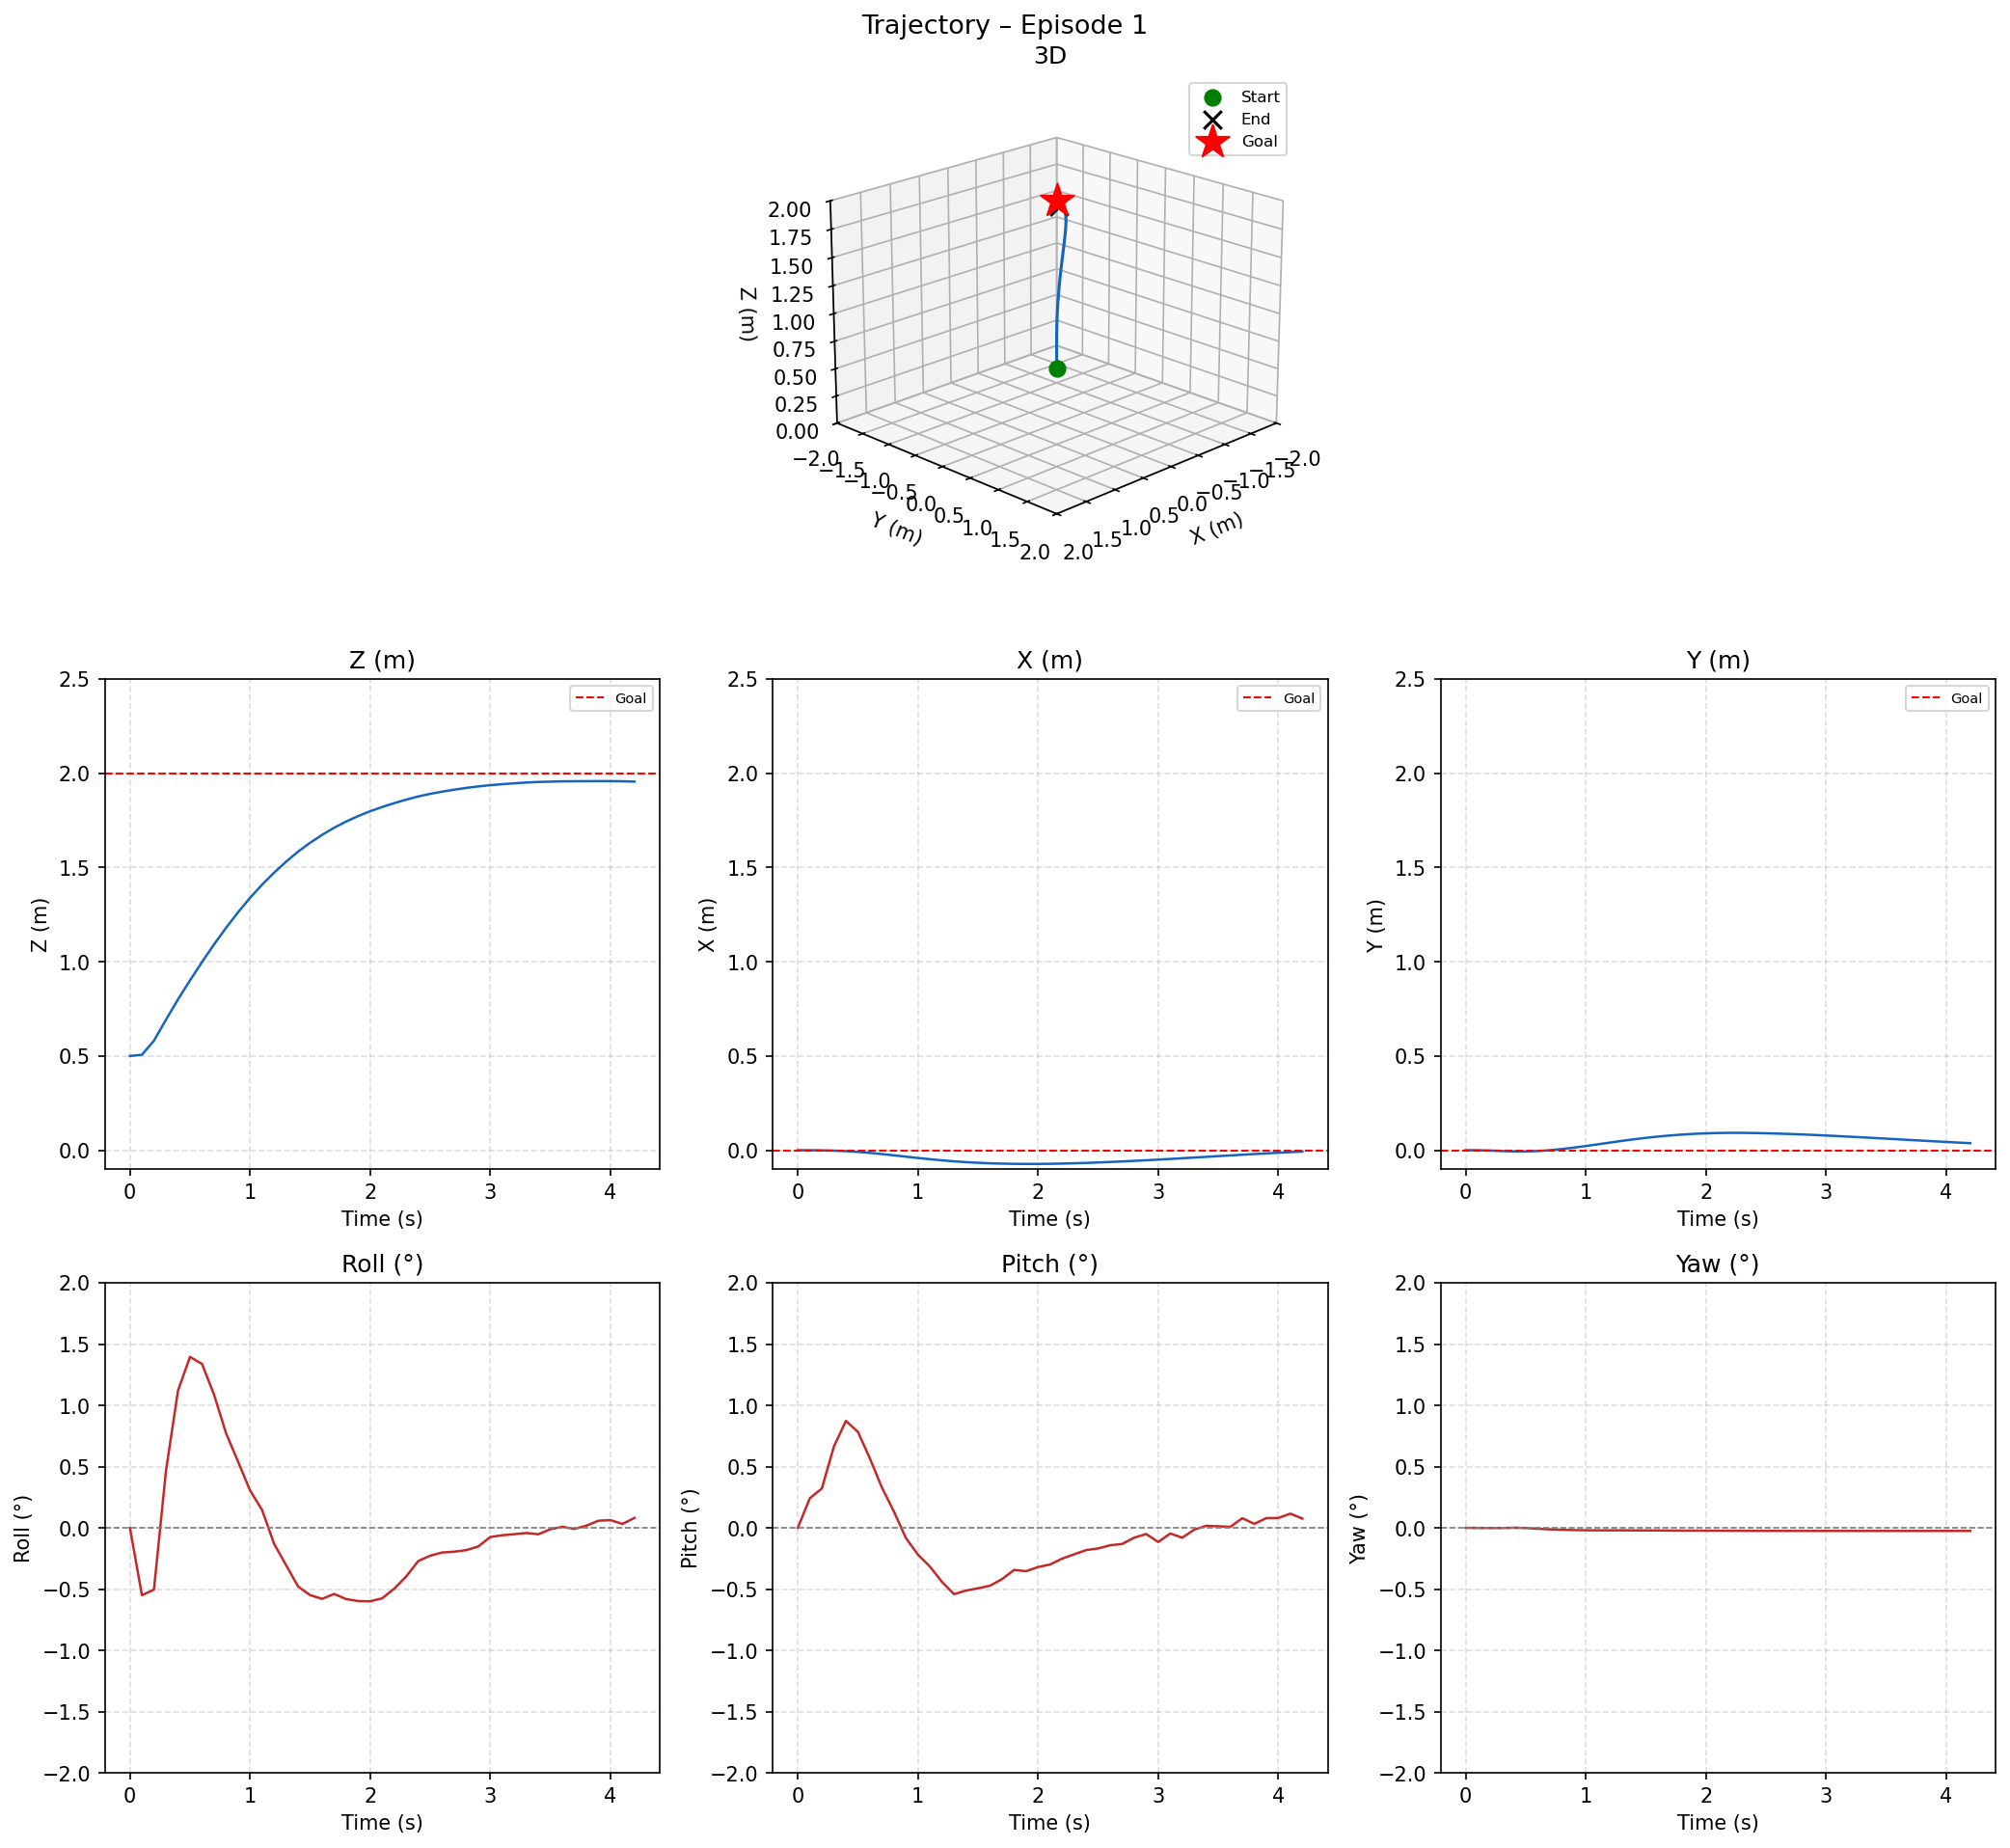

The table this chart was drawn from, first rows:
time_s, x_m, y_m, z_m, roll_deg, pitch_deg, yaw_deg
0.0, 0.0000, 0.0000, 0.5000, 0.0000, 0.0000, 0.0000
0.1, -0.0001, -0.0002, 0.5063, -0.5496, 0.2415, -0.0011
0.2, -0.0008, -0.0017, 0.5812, -0.5047, 0.3211, -0.0018
0.3, -0.0023, -0.0043, 0.6922, 0.4641, 0.6624, -0.0019
0.4, -0.0049, -0.0063, 0.7999, 1.119, 0.8728, 0.0007
0.5, -0.0088, -0.0065, 0.9008, 1.395, 0.7830, -0.0017
0.6, -0.0141, -0.0044, 0.9983, 1.338, 0.5664, -0.0072
0.7, -0.0204, 0.0000, 1.092, 1.087, 0.3287, -0.0125
0.8, -0.0272, 0.0063, 1.18, 0.7730, 0.1325, -0.0159
0.9, -0.0342, 0.0138, 1.262, 0.5405, -0.0841, -0.0186
1.0, -0.0411, 0.0223, 1.339, 0.3053, -0.2192, -0.0199
1.1, -0.0477, 0.0313, 1.409, 0.1456, -0.3166, -0.0205
1.2, -0.0537, 0.0405, 1.472, -0.1302, -0.4417, -0.0207
1.3, -0.0589, 0.0495, 1.531, -0.3047, -0.5414, -0.0205
1.4, -0.0633, 0.0580, 1.584, -0.4795, -0.5123, -0.0209
1.5, -0.0667, 0.0657, 1.631, -0.5494, -0.4933, -0.0213
1.6, -0.0694, 0.0724, 1.673, -0.5799, -0.4726, -0.0216
1.7, -0.0712, 0.0782, 1.711, -0.5400, -0.4187, -0.0222
1.8, -0.0723, 0.0830, 1.744, -0.5816, -0.3437, -0.0230
1.9, -0.0728, 0.0868, 1.773, -0.5976, -0.3539, -0.0230
2.0, -0.0727, 0.0896, 1.798, -0.5999, -0.3202, -0.0234
2.1, -0.0721, 0.0914, 1.821, -0.5752, -0.2991, -0.0236
2.2, -0.0709, 0.0921, 1.841, -0.4966, -0.2517, -0.0241
2.3, -0.0693, 0.0920, 1.86, -0.3969, -0.2163, -0.0244
2.4, -0.0673, 0.0912, 1.877, -0.2711, -0.1816, -0.0247
2.5, -0.0650, 0.0899, 1.891, -0.2272, -0.1682, -0.0248
2.6, -0.0623, 0.0882, 1.903, -0.2012, -0.1423, -0.0249
2.7, -0.0595, 0.0861, 1.913, -0.1948, -0.1318, -0.0250
2.8, -0.0564, 0.0837, 1.922, -0.1820, -0.0802, -0.0251
2.9, -0.0532, 0.0810, 1.93, -0.1522, -0.0505, -0.0253
3.0, -0.0498, 0.0780, 1.937, -0.0749, -0.1160, -0.0251
3.1, -0.0463, 0.0749, 1.942, -0.0604, -0.0466, -0.0252
3.2, -0.0427, 0.0716, 1.947, -0.0518, -0.0805, -0.0252
3.3, -0.0389, 0.0683, 1.951, -0.0423, -0.0146, -0.0253
3.4, -0.0351, 0.0649, 1.954, -0.0525, 0.0164, -0.0253
3.5, -0.0314, 0.0614, 1.955, -0.0117, 0.0125, -0.0253
3.6, -0.0276, 0.0579, 1.957, 0.0085, 0.0079, -0.0253
3.7, -0.0239, 0.0543, 1.958, -0.0088, 0.0785, -0.0253
3.8, -0.0203, 0.0508, 1.958, 0.0174, 0.0323, -0.0253
3.9, -0.0168, 0.0473, 1.958, 0.0581, 0.0791, -0.0253
4.0, -0.0134, 0.0439, 1.958, 0.0628, 0.0805, -0.0253
4.1, -0.0101, 0.0406, 1.957, 0.0317, 0.1158, -0.0252
4.2, -0.0071, 0.0374, 1.956, 0.0811, 0.0752, -0.0253
